Run: headless pygame with SDL's dummy video driver; simulated clock (each Clock.tick advances the game by its frame time, no real sleeping); random seed 0; keys injected as events and as key.get_pressed() state; no mouse input.
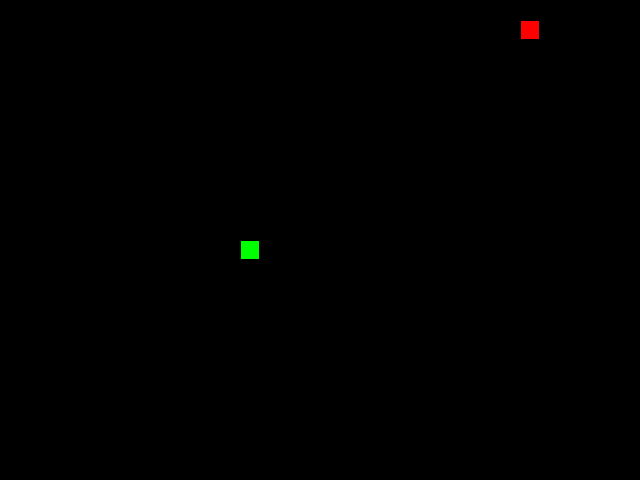
Frame 1 of 4 · flips 1–60 · no input
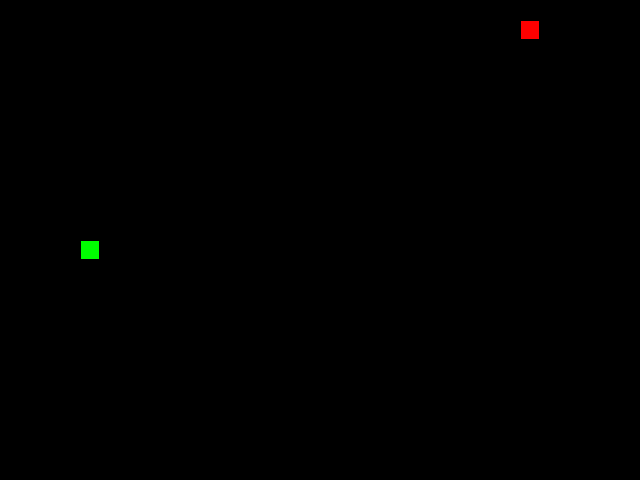
Frame 2 of 4 · flips 61–180 · tapped SPACE, RETURN · held RIGHT (→), D
Frame 3 of 4 · flips 181–300 · held DOWN (↓), S · screen unchanged from frame 2, image omitted
Frame 4 of 4 · flips 301–420 · held LEFT (←), A, UP (↑), W · screen same as frame 1, image omitted

The pygame program that drew these frames:

from random import choice, randint
import pygame as pg

SCREEN_WIDTH, SCREEN_HEIGHT = 640, 480
GRID_SIZE = 20
GRID_WIDTH = SCREEN_WIDTH // GRID_SIZE
GRID_HEIGHT = SCREEN_HEIGHT // GRID_SIZE
CENTER_POSITION = (SCREEN_WIDTH // 2, SCREEN_HEIGHT // 2)

UP = (0, -1)
DOWN = (0, 1)
LEFT = (-1, 0)
RIGHT = (1, 0)

BOARD_BACKGROUND_COLOR = (0, 0, 0)
BORDER_COLOR = (0, 0, 0)
APPLE_COLOR = (255, 0, 0)
SNAKE_COLOR = (0, 255, 0)

SPEED = 20

screen = pg.display.set_mode((SCREEN_WIDTH, SCREEN_HEIGHT), 0, 32)
pg.display.set_caption('Змейка')
clock = pg.time.Clock()


class GameObject:
    """Родительный класс для всех объектов змейки."""

    def __init__(self, position=CENTER_POSITION, body_color=None):
        """Инициализирует игровой объект с позицией по умолчанию и цветом."""
        self.position = position
        self.body_color = body_color

    def draw_cell(self, position=None, color=None):
        """Отрисовка одной ячейки."""
        position = position or self.position
        color = color or self.body_color
        rect = pg.Rect(position, (GRID_SIZE, GRID_SIZE))
        pg.draw.rect(screen, color, rect)
        pg.draw.rect(screen, BORDER_COLOR, rect, 1)

    def draw(self):
        """
        Мы не забыли этот метод реализовать,

        а предполагаем его реализацию только в дочерних классах
        """
        raise NotImplementedError('будет реализовано в дочерних классах')


class Apple(GameObject):
    """
    Класс, представляющий яблоко в игре.

    Управляет позицией яблока и гарантирует, что оно не появится внутри змейки.
    """

    def __init__(
        self, position=None, body_color=APPLE_COLOR, occupied_positions=[]
    ):
        """Инициализирует объект яблока с рандомной позицией."""
        super().__init__(position=position, body_color=body_color)
        self.randomize_position(occupied_positions)

    def randomize_position(self, occupied_positions):
        """
        Рандомизирует позицию яблока.

        Гарантирует, что яблоко не появится внутри змейки.
        """
        while True:
            self.position = (
                randint(0, GRID_WIDTH - 1) * GRID_SIZE,
                randint(0, GRID_HEIGHT - 1) * GRID_SIZE
            )
            if self.position not in occupied_positions:
                break

    def draw(self):
        """Отрисовка яблока."""
        self.draw_cell()


class Snake(GameObject):
    """
    Класс, представляющий змейку в игре.

    Управляет движением, ростом и обнаружением столкновений змейки.
    """

    def __init__(self, position=CENTER_POSITION, body_color=SNAKE_COLOR):
        """Инициализирует змейкy с длиной и направлением по умолчанию."""
        super().__init__(position=position, body_color=body_color)
        self.reset()
        self.direction = RIGHT

    def update_direction(self):
        """Обновляет направление движения змейки."""
        if self.next_direction:
            self.direction = self.next_direction
            self.next_direction = None

    def move(self):
        """
        Перемещает змейку в текущем направлении.

        Управляет ростом, движением змейки,обработкой выхода за границы экрана.
        """
        head_x, head_y = self.get_head_position()
        new_head = (
            (head_x + self.direction[0] * GRID_SIZE) % SCREEN_WIDTH,
            (head_y + self.direction[1] * GRID_SIZE) % SCREEN_HEIGHT
        )
        self.positions.insert(0, new_head)
        self.last = self.positions.pop()

    def draw(self):
        """Рисует змейку на экране."""
        self.draw_cell(self.positions[0])
        if self.last:
            self.draw_cell(self.last, color=BOARD_BACKGROUND_COLOR)

    def get_head_position(self):
        """Возвращает текущую позицию головы змейки."""
        return self.positions[0]

    def reset(self):
        """
        Сбрасывает состояние змейки в исходное положение.

        Сбрасывает длину, позицию и направление.
        """
        self.length = 1
        self.positions = [self.position]
        self.direction = choice([LEFT, RIGHT, UP, DOWN])
        self.next_direction = None
        self.last = None

    def grow(self):
        """Увеличивает длину змейки после поедания яблока."""
        if self.last:
            self.positions.append(self.last)
            self.last = None


def handle_keys(game_object):
    """
    Обрабатывает пользовательский ввод для управления змейкой.

    Настраивает направление змейки на основе нажатий клавиш со стрелками.
    """
    for event in pg.event.get():
        if event.type == pg.QUIT:
            pg.quit()
            raise SystemExit
        elif event.type == pg.KEYDOWN:
            if event.key == pg.K_UP and game_object.direction != DOWN:
                game_object.next_direction = UP
            elif event.key == pg.K_DOWN and game_object.direction != UP:
                game_object.next_direction = DOWN
            elif event.key == pg.K_LEFT and game_object.direction != RIGHT:
                game_object.next_direction = LEFT
            elif event.key == pg.K_RIGHT and game_object.direction != LEFT:
                game_object.next_direction = RIGHT


def main():
    """Главная функция для запуска игрового цикла."""
    pg.init()
    snake = Snake()
    apple = Apple(occupied_positions=snake.positions)

    while True:
        clock.tick(SPEED)
        handle_keys(snake)
        snake.update_direction()
        snake.move()

        if snake.get_head_position() == apple.position:
            snake.grow()
            apple.randomize_position(snake.positions)

        elif snake.get_head_position() in snake.positions[1:]:
            snake.reset()
            screen.fill(BOARD_BACKGROUND_COLOR)

        apple.draw()
        snake.draw()
        pg.display.update()


if __name__ == '__main__':
    main()
